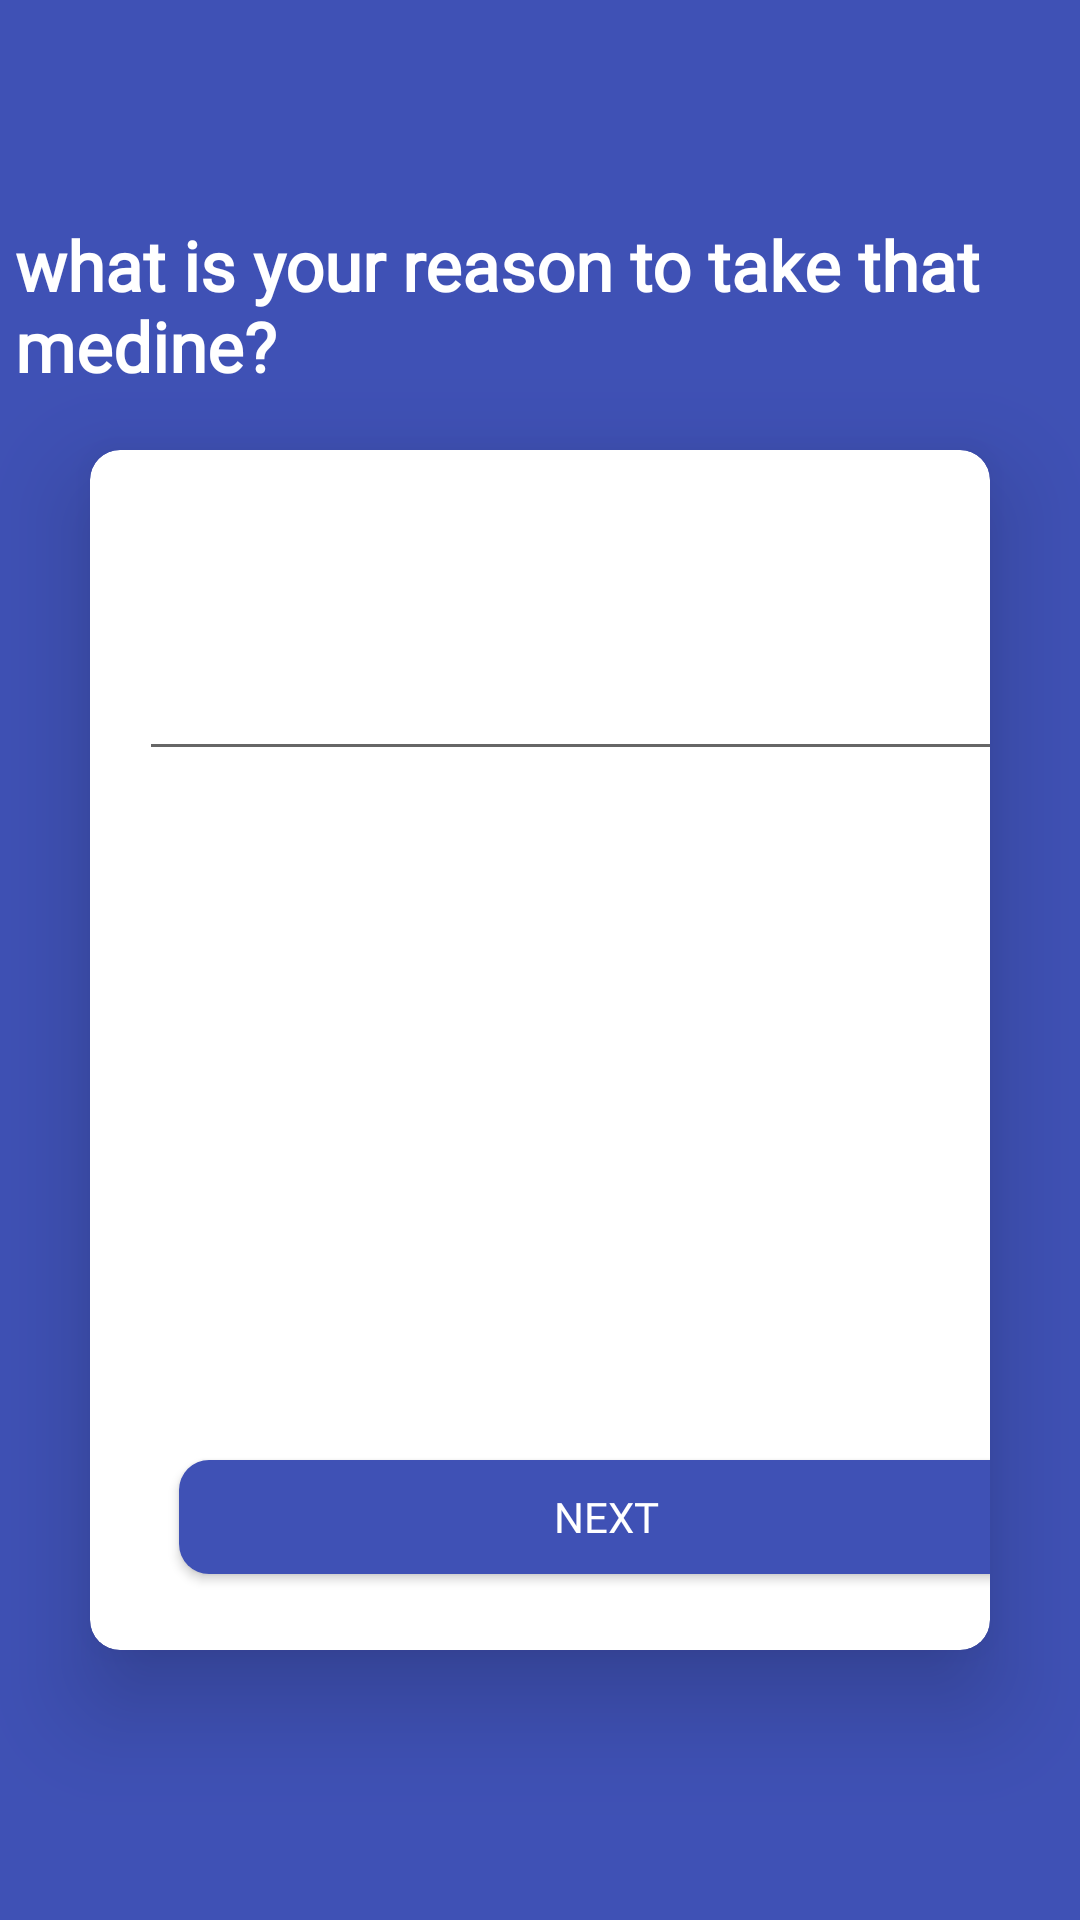

Produce the Android XML layout that renders to this screen, including the resource entries it uses.
<!-- AndroidManifest.xml: application theme Theme.MedicalReminder -->
<!-- res/layout/fragment_reason2.xml -->
<?xml version="1.0" encoding="utf-8"?>
<RelativeLayout xmlns:android="http://schemas.android.com/apk/res/android"
    xmlns:app="http://schemas.android.com/apk/res-auto"
    xmlns:tools="http://schemas.android.com/tools"
    android:id="@+id/relativeLayout"
    android:layout_width="match_parent"
    android:layout_height="match_parent"
    tools:context=".view.ReasonFragment">

    <ScrollView
        android:layout_width="409dp"
        android:layout_height="729dp"
        android:fillViewport="true"
        tools:layout_editor_absoluteX="1dp"
        tools:layout_editor_absoluteY="1dp">

        <androidx.constraintlayout.widget.ConstraintLayout

            android:layout_width="match_parent"
            android:layout_height="wrap_content"
            android:background="@color/mainColor">

            <TextView
                android:layout_width="372dp"
                android:layout_height="77dp"
                android:layout_marginStart="30dp"
                android:layout_marginTop="76dp"
                android:layout_marginEnd="8dp"
                android:fontFamily="@font/baloo_bhai"
                android:text="what is your reason to take that medine?"
                android:textColor="#ffffff"
                android:textSize="23dp"
                android:textStyle="bold"
                app:layout_constraintBottom_toTopOf="@+id/medNameCardview"
                app:layout_constraintEnd_toEndOf="parent"
                app:layout_constraintStart_toStartOf="parent"
                app:layout_constraintTop_toTopOf="parent"
                app:layout_constraintVertical_bias="1.0" />

            <com.google.android.material.card.MaterialCardView
                android:id="@+id/medNameCardview"
                android:layout_width="match_parent"
                android:layout_height="wrap_content"
                android:layout_gravity="center_horizontal"
                android:layout_marginStart="30dp"
                android:layout_marginTop="150dp"
                android:layout_marginEnd="30dp"
                android:layout_marginBottom="15dp"
                android:elevation="20dp"
                android:fadingEdge="horizontal|vertical"
                android:focusable="auto"
                android:layoutMode="clipBounds"
                android:padding="500dp"
                app:cardCornerRadius="10dp"

                app:cardElevation="20dp"
                app:layout_constraintStart_toStartOf="parent"
                app:layout_constraintTop_toTopOf="parent"
                tools:targetApi="p">

                <androidx.constraintlayout.widget.ConstraintLayout
                    android:layout_width="360dp"
                    android:layout_height="400dp">


                    <EditText
                        android:id="@+id/reasonText"
                        android:layout_width="308dp"
                        android:layout_height="46dp"
                        android:layout_centerInParent="true"
                        android:layout_marginStart="91dp"
                        android:layout_marginEnd="55dp"
                        app:layout_constraintBottom_toBottomOf="parent"
                        app:layout_constraintEnd_toEndOf="parent"
                        app:layout_constraintHorizontal_bias="0.797"
                        app:layout_constraintStart_toStartOf="parent"
                        app:layout_constraintTop_toTopOf="parent"
                        app:layout_constraintVertical_bias="0.172" />

                    <Button
                        android:id="@+id/reason"
                        android:layout_width="285dp"
                        android:layout_height="38dp"
                        android:layout_margin="10dp"
                        android:layout_marginStart="104dp"
                        android:layout_marginEnd="205dp"
                        android:background="@drawable/button_background_shape"
                        android:fontFamily="@font/baloo_bhai"
                        android:text="Next"
                        android:textColor="#ffff"
                        app:layout_constraintBottom_toBottomOf="parent"
                        app:layout_constraintEnd_toEndOf="parent"
                        app:layout_constraintHorizontal_bias="0.359"
                        app:layout_constraintStart_toStartOf="parent"
                        app:layout_constraintTop_toTopOf="parent"
                        app:layout_constraintVertical_bias="0.955" />

                </androidx.constraintlayout.widget.ConstraintLayout>

            </com.google.android.material.card.MaterialCardView>
        </androidx.constraintlayout.widget.ConstraintLayout>
    </ScrollView>

</RelativeLayout>
<!-- resources referenced by this layout -->
<resources>
  <color name="mainColor">#3F51B5</color>
  <!-- drawable button_background_shape (drawable) -->
  <?xml version="1.0" encoding="utf-8"?>
  <selector xmlns:android="http://schemas.android.com/apk/res/android">
      <item>
          <shape xmlns:android="http://schemas.android.com/apk/res/android" android:shape="rectangle">
              <solid android:color="@color/mainColor" />
              <corners android:radius="10dp" />
          </shape>
      </item>
  </selector>
  <style name="Theme.MedicalReminder" parent="Theme.MaterialComponents.DayNight.NoActionBar.Bridge">
  
          
          <item name="colorPrimary">@color/purple_500</item>
          <item name="colorPrimaryVariant">@color/purple_700</item>
          <item name="colorOnPrimary">@color/white</item>
          
          <item name="colorSecondary">@color/teal_200</item>
          <item name="colorSecondaryVariant">@color/teal_700</item>
          <item name="colorOnSecondary">@color/black</item>
          
          <item name="android:statusBarColor" tools:targetApi="l">?attr/colorPrimaryVariant</item>
          
      </style>
  <color name="purple_500">#FF6200EE</color>
  <color name="purple_700">#FF3700B3</color>
  <color name="white">#FFFFFFFF</color>
  <color name="teal_200">#FF03DAC5</color>
  <color name="teal_700">#FF018786</color>
  <color name="black">#FF000000</color>
</resources>
